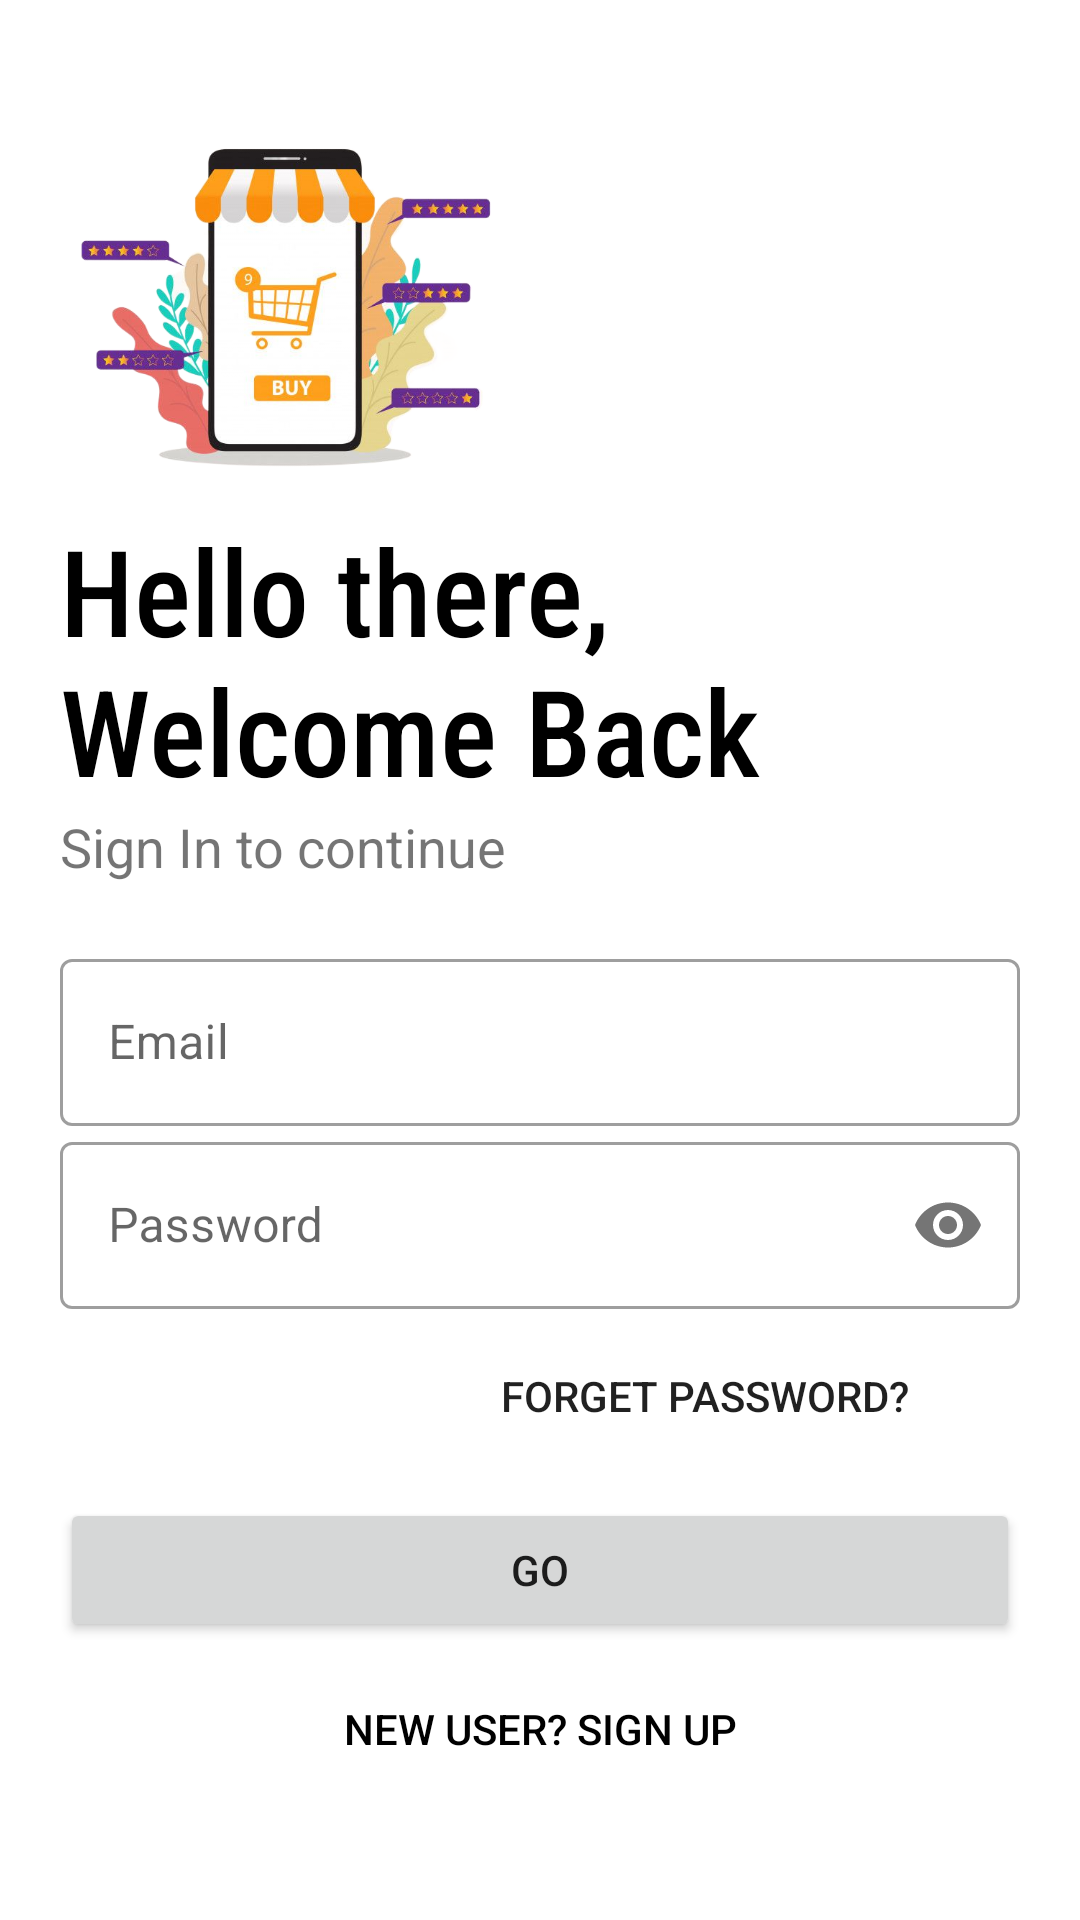

Reconstruct the res/layout file that produces this screen, plus the resources it refers to.
<!-- AndroidManifest.xml: application theme Theme.Shopoholic -->
<!-- res/layout/activity_main.xml -->
<?xml version="1.0" encoding="utf-8"?>
<LinearLayout xmlns:android="http://schemas.android.com/apk/res/android"
    xmlns:app="http://schemas.android.com/apk/res-auto"
    xmlns:tools="http://schemas.android.com/tools"
    android:layout_width="match_parent"
    android:layout_height="match_parent"
    tools:context=".activities.MainActivity"
    android:orientation="vertical"
    android:background="@color/white"
    android:padding="20dp">

    <ImageView
        android:id="@+id/logo_image"
        android:layout_width="150dp"
        android:layout_height="150dp"
        android:transitionName="logo_image"
        android:src="@drawable/logo"/>
    <TextView
        android:id="@+id/logo_name"
        android:layout_width="wrap_content"
        android:layout_height="wrap_content"
        android:text="Hello there, Welcome Back"
        android:textSize="40sp"
        android:transitionName="logo_text"
        android:fontFamily="sans-serif-condensed-medium"
        android:textColor="#000"/>
    <TextView
        android:id="@+id/slogan_name"
        android:layout_width="wrap_content"
        android:layout_height="wrap_content"
        android:text="Sign In to continue"
        android:transitionName="logo_punch"
        android:textSize="18sp"/>
    <LinearLayout
        android:layout_width="match_parent"
        android:layout_height="wrap_content"
        android:layout_marginTop="20dp"
        android:layout_marginBottom="20dp"
        android:orientation="vertical">
        <com.google.android.material.textfield.TextInputLayout
            android:layout_width="match_parent"
            android:layout_height="wrap_content"
            android:id="@+id/username"
            android:transitionName="logo_user"
            android:hint="Email"
            style="@style/Widget.MaterialComponents.TextInputLayout.OutlinedBox">
            <com.google.android.material.textfield.TextInputEditText
                android:layout_width="match_parent"
                android:inputType="textEmailAddress"
                android:layout_height="wrap_content"/>
        </com.google.android.material.textfield.TextInputLayout>
        <com.google.android.material.textfield.TextInputLayout
            android:layout_width="match_parent"
            android:layout_height="wrap_content"
            android:id="@+id/password"
            android:hint="Password"
            android:transitionName="logo_pass"
            app:passwordToggleEnabled="true"
            style="@style/Widget.MaterialComponents.TextInputLayout.OutlinedBox">
            <com.google.android.material.textfield.TextInputEditText
                android:layout_width="match_parent"
                android:layout_height="wrap_content"
                android:inputType="textPassword"/>
        </com.google.android.material.textfield.TextInputLayout>
        <Button
            android:layout_width="200dp"
            android:layout_height="wrap_content"
            android:layout_gravity="right"
            android:layout_margin="5dp"
            android:background="#00000000"
            android:elevation="0dp"
            android:text="Forget Password?" />
        <Button
            android:id="@+id/login_btn"
            android:layout_width="match_parent"
            android:layout_height="wrap_content"
            android:text="GO"
            android:transitionName="logo_go"

            android:layout_marginTop="5dp"
            android:layout_marginBottom="5dp"/>
        <Button
            android:id="@+id/register_screen"
            android:layout_width="match_parent"
            android:layout_height="wrap_content"
            android:layout_gravity="right"
            android:layout_margin="5dp"
            android:background="#00000000"
            android:elevation="0dp"
            android:transitionName="logo_login"
            android:text="New User? SIGN UP"
            android:textColor="#000"/>
    </LinearLayout>
</LinearLayout>
<!-- resources referenced by this layout -->
<resources>
  <color name="white">#ffffff</color>
  <!-- drawable logo: png bitmap (drawable, 260461 bytes) -->
  <style name="Theme.Shopoholic" parent="Theme.MaterialComponents.Light.NoActionBar">
          
          
          <item name="colorOnPrimary">@color/white</item>
          
          <item name="colorSecondary">@color/teal_200</item>
          <item name="colorSecondaryVariant">@color/teal_700</item>
          <item name="colorOnSecondary">@color/black</item>
          
          
          
          <item name="android:windowContentTransitions">true</item>
          <item name="android:statusBarColor">#00000000</item>
      </style>
  <color name="teal_200">#FF03DAC5</color>
  <color name="teal_700">#FF018786</color>
  <color name="black">#000000</color>
</resources>
